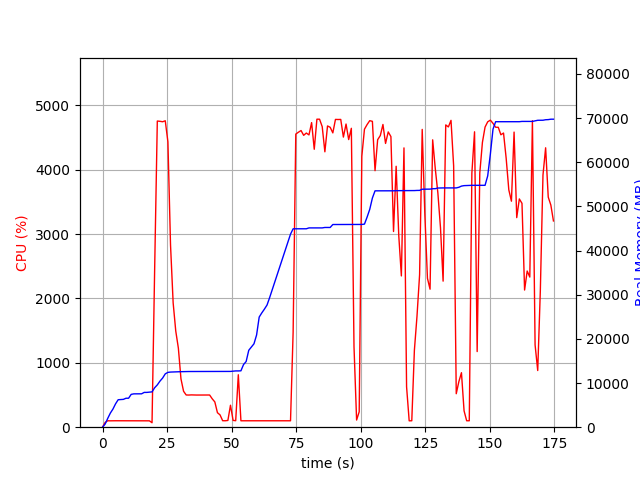

The data file committed next to this chart (first rows):
elapsed_time, nproc, cpu, mem_real, mem_virtual
3.4332275390625e-05, 1, 0.0, 5.867, 3185
1.007, 1, 74.4, 715.5, 1688
2.016, 1, 100.1, 2005, 3656
3.025, 1, 99.1, 3197, 5000
4.034, 1, 100.1, 4109, 6786
5.043, 1, 100.1, 5291, 8578
6.052, 1, 100.1, 6219, 10738
7.06, 1, 99.2, 6257, 10738
8.068, 1, 100.2, 6299, 10738
9.076, 1, 101.2, 6555, 10738
10.08, 1, 100.1, 6557, 10750
11.09, 1, 100.1, 7431, 10750
12.1, 1, 100.2, 7549, 10750
13.11, 1, 100.2, 7549, 10750
14.12, 1, 99.9, 7559, 10750
15.13, 1, 100.0, 7559, 10750
16.14, 1, 100.0, 7879, 10750
17.15, 1, 101.0, 7879, 10750
18.16, 1, 99.0, 7947, 10750
19.17, 2, 69.3, 7995, 10806
20.18, 1, 2451, 8931, 15106
21.22, 1, 4757, 9577, 15795
22.24, 1, 4753, 10432, 16761
23.27, 1, 4746, 11124, 17494
24.3, 1, 4761, 12079, 18501
25.32, 1, 4433, 12413, 18886
26.34, 1, 2831, 12483, 18930
27.35, 1, 1933, 12509, 18930
28.36, 1, 1494, 12529, 18978
29.37, 1, 1229, 12557, 18978
30.38, 1, 750.8, 12571, 19034
31.39, 1, 558.3, 12587, 19034
32.4, 1, 500.6, 12587, 19034
33.41, 1, 499.6, 12609, 19034
34.42, 1, 501.9, 12609, 19034
35.42, 1, 500.0, 12609, 19034
36.43, 1, 499.6, 12609, 19034
37.44, 1, 500.0, 12609, 19034
38.45, 1, 500.8, 12609, 19034
39.46, 1, 500.5, 12609, 19034
40.47, 1, 500.7, 12609, 19034
41.48, 1, 500.3, 12609, 19034
42.49, 1, 441.4, 12609, 19034
43.5, 1, 392.7, 12609, 19034
44.51, 1, 225.6, 12609, 19034
45.52, 1, 190.8, 12609, 19034
46.53, 1, 100.9, 12609, 19034
47.54, 1, 100.0, 12609, 19034
48.55, 1, 104.9, 12609, 19034
49.56, 1, 341.4, 12629, 19034
50.57, 1, 105.8, 12695, 19162
51.58, 1, 100.9, 12741, 19163
52.6, 1, 815.0, 12741, 19163
53.61, 1, 99.8, 12767, 19163
54.62, 1, 99.8, 14183, 21883
55.63, 1, 99.9, 14871, 21883
56.64, 1, 99.9, 17413, 27195
57.65, 1, 99.9, 18159, 27215
58.66, 1, 99.9, 18883, 27439
59.67, 1, 99.9, 20879, 43823
... 113 more rows
